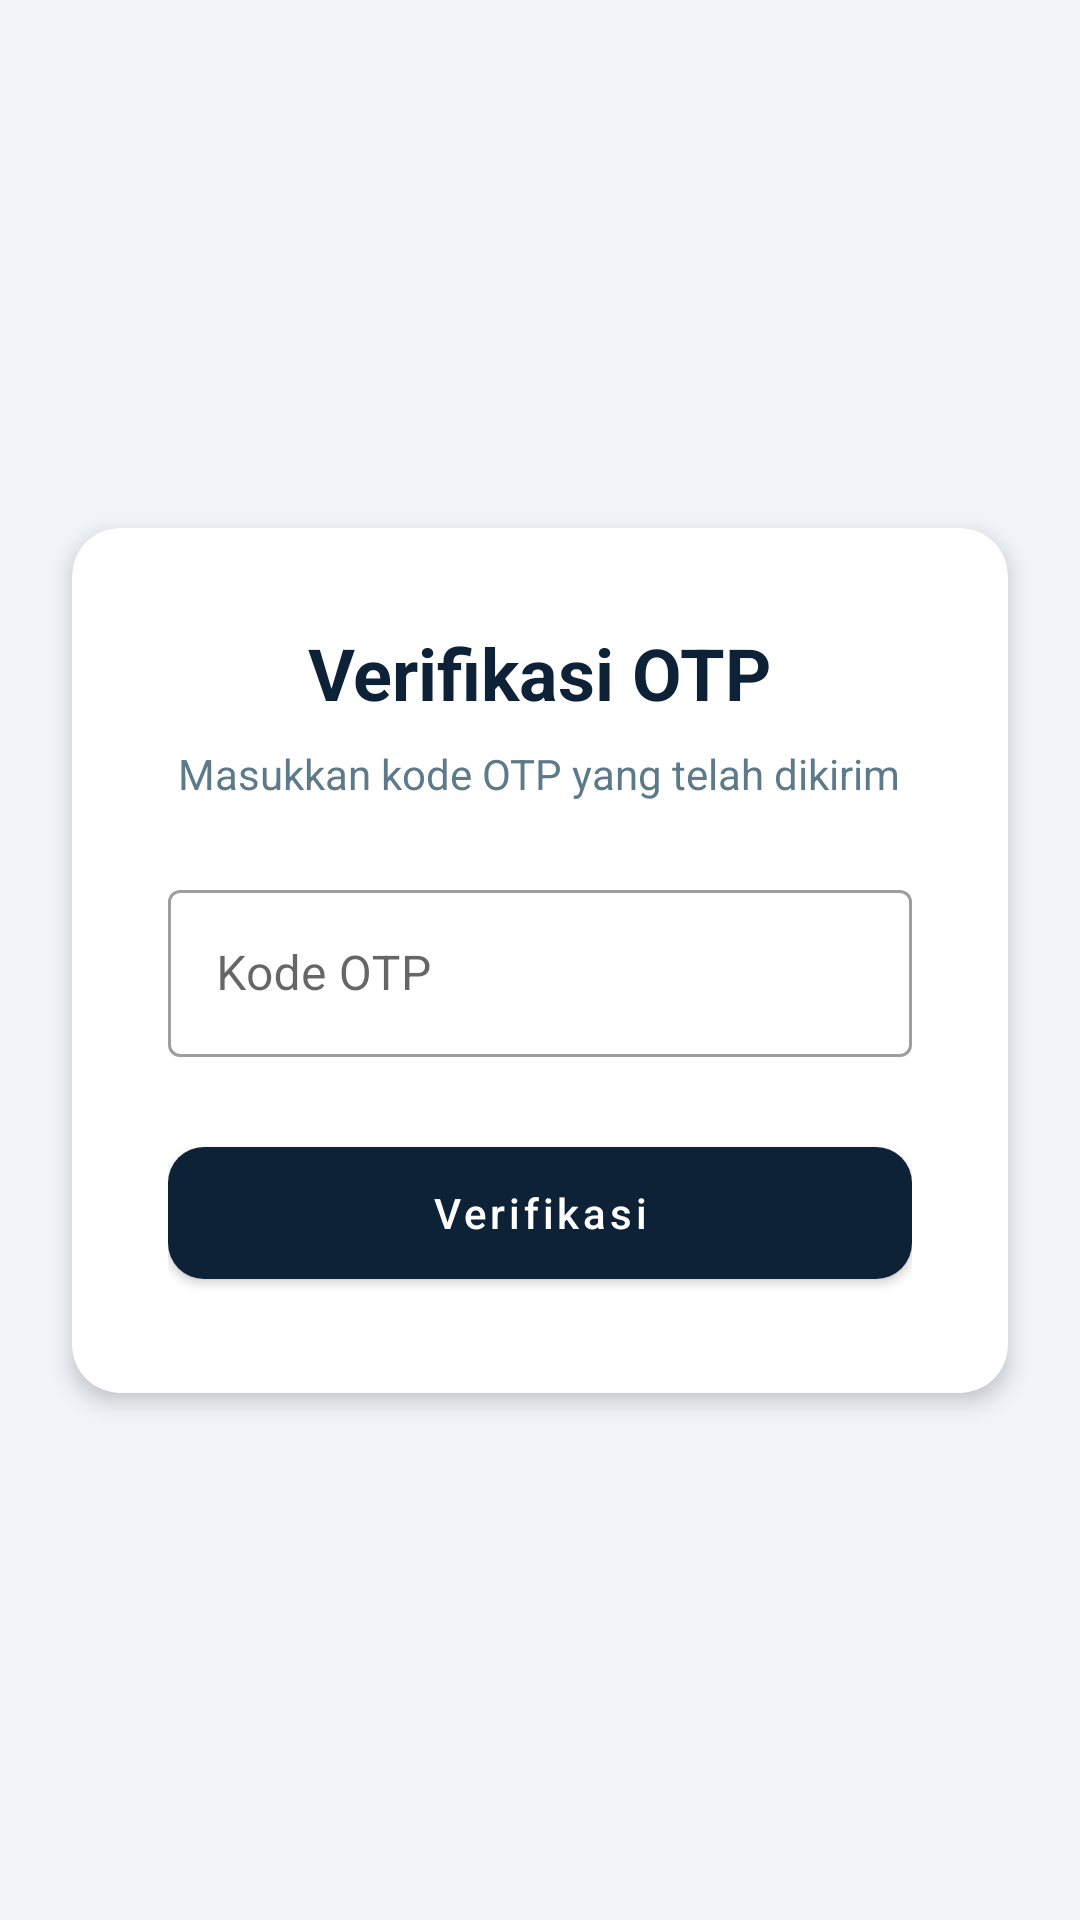

Android layout source for this screen:
<!-- AndroidManifest.xml: application theme Theme.Sigitmoonlight -->
<!-- res/layout/activity_verification.xml -->
<?xml version="1.0" encoding="utf-8"?>
<androidx.constraintlayout.widget.ConstraintLayout xmlns:android="http://schemas.android.com/apk/res/android"
    xmlns:app="http://schemas.android.com/apk/res-auto"
    android:layout_width="match_parent"
    android:layout_height="match_parent"
    android:background="@color/background">

    <com.google.android.material.card.MaterialCardView
        android:layout_width="match_parent"
        android:layout_height="wrap_content"
        android:layout_margin="24dp"
        app:cardCornerRadius="16dp"
        app:cardElevation="4dp"
        app:layout_constraintBottom_toBottomOf="parent"
        app:layout_constraintTop_toTopOf="parent">

        <LinearLayout
            android:layout_width="match_parent"
            android:layout_height="wrap_content"
            android:orientation="vertical"
            android:padding="32dp">

            <TextView
                android:layout_width="wrap_content"
                android:layout_height="wrap_content"
                android:layout_gravity="center_horizontal"
                android:text="Verifikasi OTP"
                android:textColor="@color/primary"
                android:textSize="24sp"
                android:textStyle="bold" />

            <TextView
                android:layout_width="wrap_content"
                android:layout_height="wrap_content"
                android:layout_gravity="center_horizontal"
                android:layout_marginTop="8dp"
                android:text="Masukkan kode OTP yang telah dikirim"
                android:textAlignment="center"
                android:textColor="@color/text_muted"
                android:textSize="14sp" />

            <com.google.android.material.textfield.TextInputLayout
                style="@style/Widget.MaterialComponents.TextInputLayout.OutlinedBox"
                android:layout_width="match_parent"
                android:layout_height="wrap_content"
                android:layout_marginTop="24dp"
                android:hint="Kode OTP">

                <com.google.android.material.textfield.TextInputEditText
                    android:id="@+id/etOtp"
                    android:layout_width="match_parent"
                    android:layout_height="wrap_content"
                    android:inputType="number" />
            </com.google.android.material.textfield.TextInputLayout>

            <com.google.android.material.button.MaterialButton
                android:id="@+id/btnVerify"
                android:layout_width="match_parent"
                android:layout_height="56dp"
                android:layout_marginTop="24dp"
                android:text="Verifikasi"
                android:textAllCaps="false"
                app:cornerRadius="12dp" />

        </LinearLayout>
    </com.google.android.material.card.MaterialCardView>

</androidx.constraintlayout.widget.ConstraintLayout>
<!-- resources referenced by this layout -->
<resources>
  <color name="background">#F0F4F8</color>
  <color name="primary">#0D2137</color>
  <color name="text_muted">#5D7A8A</color>
  <style name="Theme.Sigitmoonlight" parent="Base.Theme.Sigitmoonlight" />
  <style name="Base.Theme.Sigitmoonlight" parent="Theme.MaterialComponents.Light.NoActionBar">
          <item name="colorPrimary">@color/primaryColor</item>
          <item name="colorPrimaryDark">@color/primaryDark</item>
          <item name="colorAccent">@color/secondary</item>
          <item name="android:windowBackground">@color/background</item>
          <item name="android:statusBarColor">@color/primary_dark</item>
          <item name="colorControlHighlight">#1565C033</item>
          
          <item name="android:windowIsTranslucent">false</item>
          <item name="android:windowAnimationStyle">@android:style/Animation.Activity</item>
      </style>
  <color name="primaryColor">#0D2137</color>
  <color name="primaryDark">#071525</color>
  <color name="secondary">#1565C0</color>
  <color name="primary_dark">#071525</color>
</resources>
